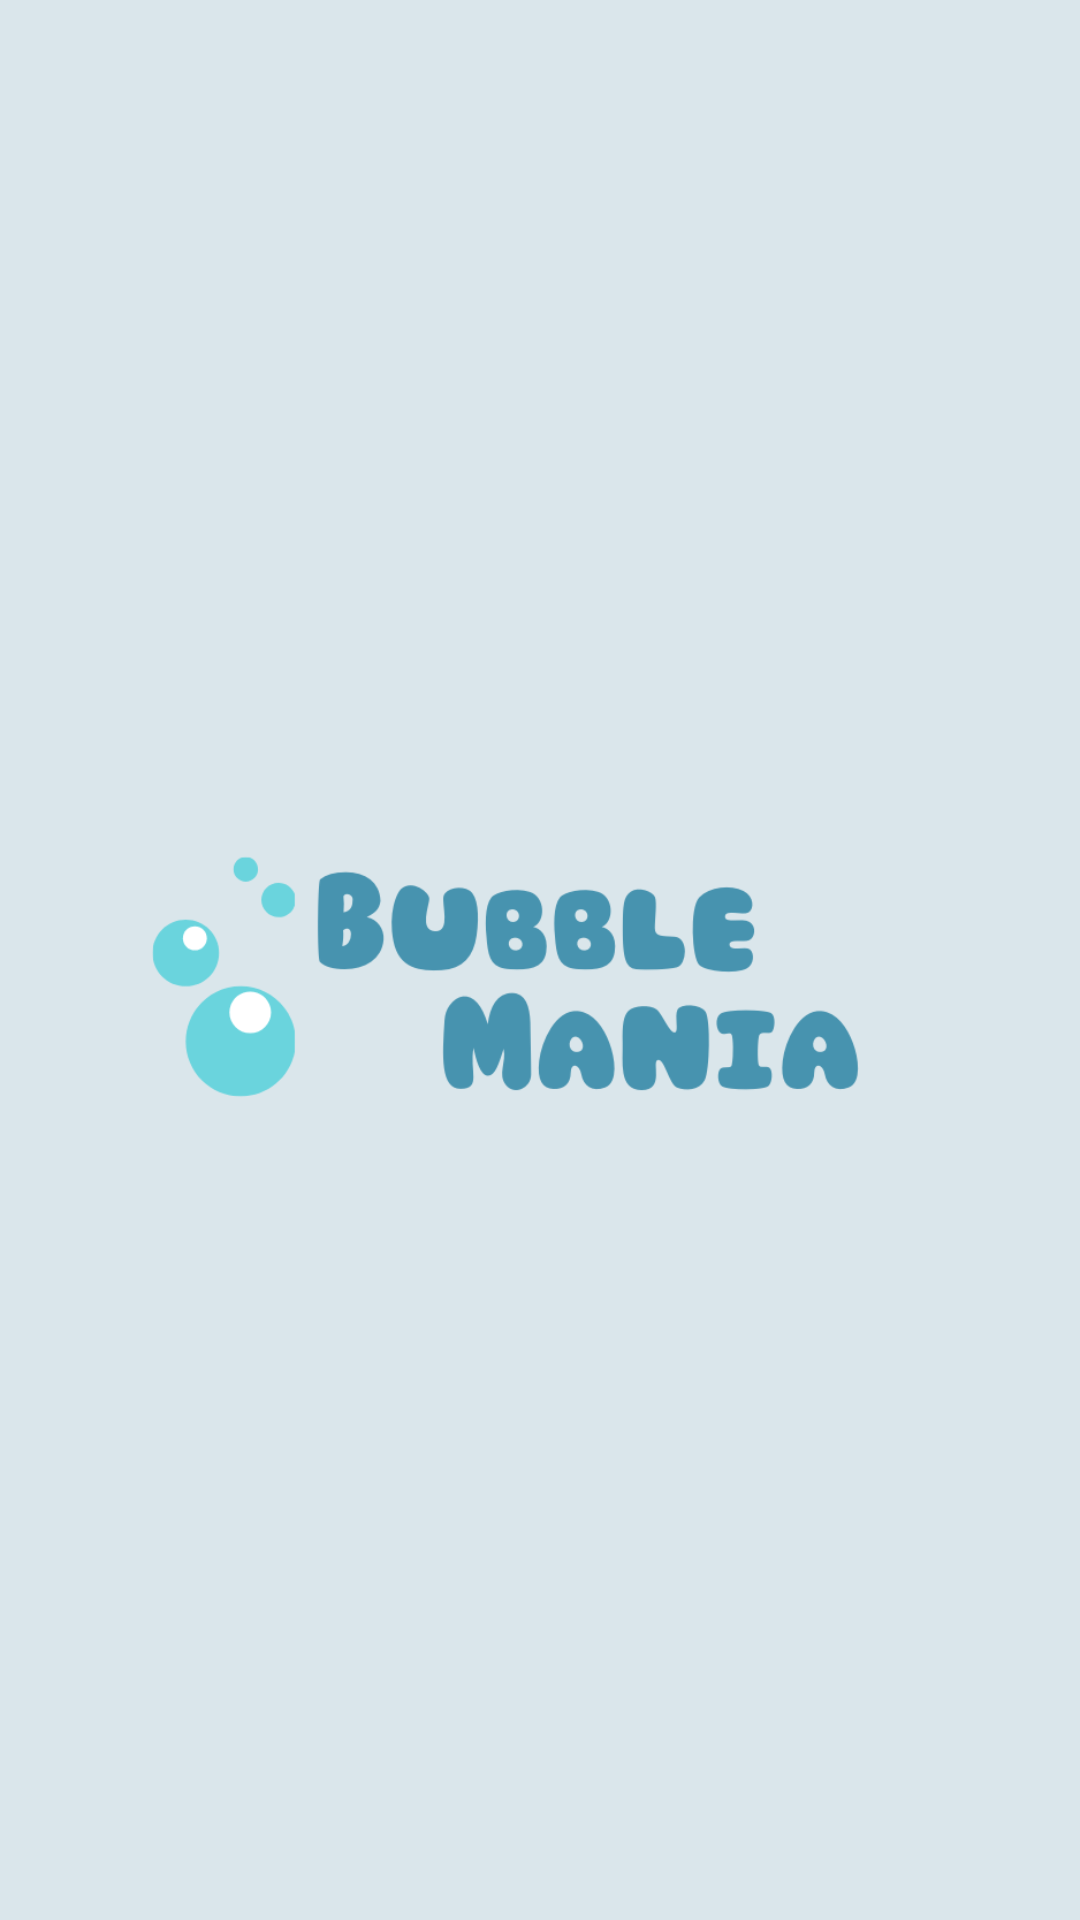

Produce the Android XML layout that renders to this screen, including the resource entries it uses.
<!-- AndroidManifest.xml: application theme Theme.BubbleMania -->
<!-- res/layout/activity_logo.xml -->
<?xml version="1.0" encoding="utf-8"?>
<androidx.constraintlayout.widget.ConstraintLayout xmlns:android="http://schemas.android.com/apk/res/android"
    xmlns:app="http://schemas.android.com/apk/res-auto"
    xmlns:tools="http://schemas.android.com/tools"
    android:layout_width="match_parent"
    android:layout_height="match_parent"
    android:background="#DAE6EB"
    tools:context=".Logo">

    <ImageView
        android:id="@+id/imageView"
        android:layout_width="wrap_content"
        android:layout_height="wrap_content"
        android:src="@drawable/bubblelogo"
        app:layout_constraintBottom_toBottomOf="parent"
        app:layout_constraintEnd_toEndOf="parent"
        app:layout_constraintStart_toStartOf="parent"
        app:layout_constraintTop_toTopOf="parent"
        />
</androidx.constraintlayout.widget.ConstraintLayout>
<!-- resources referenced by this layout -->
<resources>
  <!-- drawable bubblelogo: png bitmap (drawable, 32986 bytes) -->
  <style name="Theme.BubbleMania" parent="Base.Theme.BubbleMania" />
  <style name="Base.Theme.BubbleMania" parent="Theme.Material3.DayNight.NoActionBar">
          
          
      </style>
</resources>
